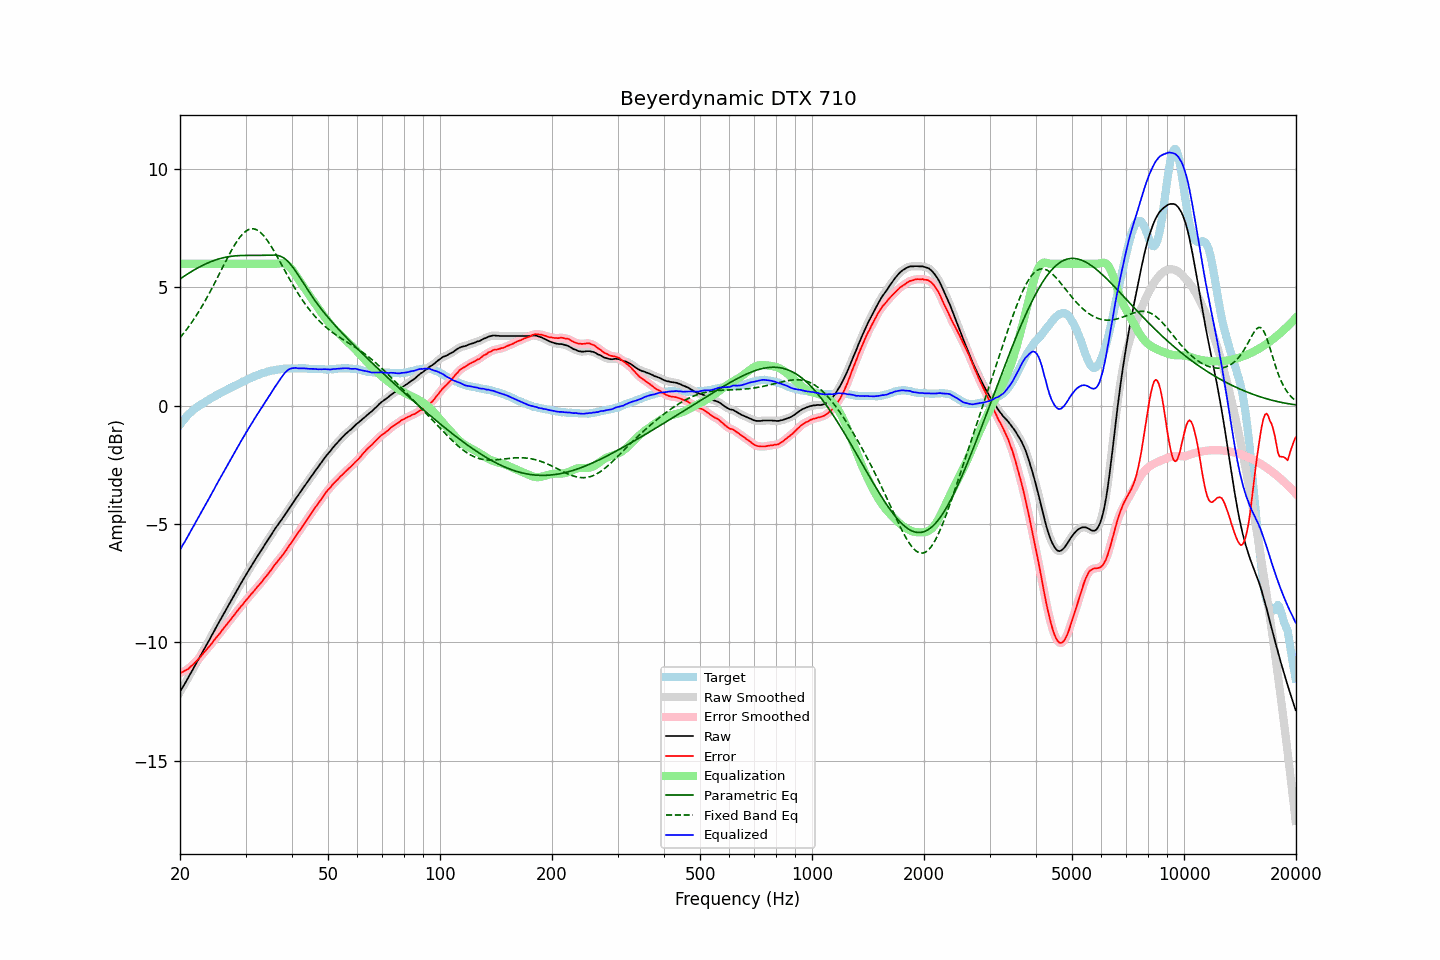

Data behind this chart, as committed beside it:
frequency, raw, error, smoothed, error_smoothed, equalization, parametric_eq, fixed_band_eq, equalized_raw, equalized_smoothed, target
20.00, -12.09, -11.29, -12.09, -11.29, 6.00, 5.36, 2.88, -6.09, -6.09, -0.80
20.20, -11.97, -11.26, -11.97, -11.27, 6.00, 5.40, 2.96, -5.97, -5.97, -0.71
20.40, -11.85, -11.23, -11.86, -11.24, 6.00, 5.45, 3.04, -5.85, -5.86, -0.62
20.61, -11.75, -11.20, -11.74, -11.20, 6.00, 5.49, 3.12, -5.75, -5.74, -0.55
20.81, -11.62, -11.16, -11.62, -11.16, 6.00, 5.54, 3.21, -5.62, -5.62, -0.46
21.02, -11.50, -11.12, -11.50, -11.12, 6.00, 5.58, 3.30, -5.50, -5.50, -0.38
21.23, -11.38, -11.06, -11.38, -11.06, 6.00, 5.62, 3.40, -5.38, -5.38, -0.32
21.44, -11.25, -10.99, -11.26, -11.00, 6.00, 5.67, 3.49, -5.25, -5.26, -0.26
21.66, -11.13, -10.94, -11.13, -10.94, 6.00, 5.71, 3.59, -5.13, -5.13, -0.19
21.87, -11.01, -10.87, -11.01, -10.87, 6.00, 5.75, 3.69, -5.01, -5.01, -0.14
22.09, -10.89, -10.80, -10.89, -10.80, 6.00, 5.78, 3.80, -4.89, -4.89, -0.09
22.31, -10.77, -10.73, -10.77, -10.73, 6.00, 5.82, 3.90, -4.77, -4.77, -0.04
22.54, -10.65, -10.66, -10.65, -10.66, 6.00, 5.86, 4.01, -4.65, -4.65, 0.01
22.76, -10.53, -10.58, -10.53, -10.58, 6.00, 5.89, 4.12, -4.53, -4.53, 0.05
22.99, -10.41, -10.50, -10.41, -10.50, 6.00, 5.93, 4.24, -4.41, -4.41, 0.09
23.22, -10.28, -10.41, -10.29, -10.42, 6.00, 5.96, 4.35, -4.28, -4.29, 0.13
23.45, -10.16, -10.34, -10.16, -10.34, 6.00, 5.99, 4.47, -4.16, -4.16, 0.18
23.69, -10.05, -10.26, -10.04, -10.26, 6.00, 6.02, 4.60, -4.05, -4.04, 0.22
23.92, -9.92, -10.18, -9.92, -10.18, 6.00, 6.05, 4.72, -3.92, -3.92, 0.26
24.16, -9.80, -10.11, -9.80, -10.10, 6.00, 6.08, 4.85, -3.80, -3.80, 0.31
24.40, -9.67, -10.02, -9.67, -10.02, 6.00, 6.11, 4.98, -3.67, -3.67, 0.35
24.65, -9.55, -9.93, -9.55, -9.93, 6.00, 6.13, 5.11, -3.55, -3.55, 0.38
24.89, -9.42, -9.84, -9.42, -9.84, 6.00, 6.16, 5.24, -3.42, -3.42, 0.42
25.14, -9.30, -9.76, -9.30, -9.76, 6.00, 6.18, 5.37, -3.30, -3.30, 0.45
25.39, -9.18, -9.68, -9.18, -9.67, 6.00, 6.20, 5.51, -3.18, -3.18, 0.49
25.65, -9.06, -9.60, -9.06, -9.59, 6.00, 6.22, 5.64, -3.06, -3.06, 0.53
25.91, -8.94, -9.50, -8.94, -9.50, 6.00, 6.24, 5.78, -2.94, -2.94, 0.56
26.16, -8.81, -9.41, -8.81, -9.41, 6.00, 6.25, 5.91, -2.81, -2.81, 0.60
26.43, -8.69, -9.33, -8.69, -9.33, 6.00, 6.27, 6.05, -2.69, -2.69, 0.63
26.69, -8.57, -9.24, -8.57, -9.24, 6.00, 6.28, 6.18, -2.57, -2.57, 0.67
26.96, -8.45, -9.16, -8.45, -9.16, 6.00, 6.30, 6.31, -2.45, -2.45, 0.71
27.23, -8.33, -9.07, -8.33, -9.08, 6.00, 6.31, 6.44, -2.33, -2.33, 0.74
27.50, -8.21, -8.99, -8.21, -8.99, 6.00, 6.32, 6.56, -2.21, -2.21, 0.78
27.77, -8.09, -8.90, -8.09, -8.90, 6.00, 6.32, 6.68, -2.09, -2.09, 0.81
28.05, -7.97, -8.82, -7.97, -8.81, 6.00, 6.33, 6.79, -1.97, -1.97, 0.85
28.33, -7.85, -8.72, -7.85, -8.73, 6.00, 6.34, 6.90, -1.85, -1.85, 0.87
28.62, -7.74, -8.64, -7.73, -8.64, 6.00, 6.34, 7.00, -1.74, -1.73, 0.91
28.90, -7.61, -8.56, -7.61, -8.56, 6.00, 6.35, 7.10, -1.61, -1.61, 0.94
29.19, -7.49, -8.47, -7.50, -8.48, 6.00, 6.35, 7.18, -1.49, -1.50, 0.97
29.48, -7.38, -8.41, -7.38, -8.39, 6.00, 6.35, 7.26, -1.38, -1.38, 1.02
29.78, -7.26, -8.31, -7.26, -8.31, 6.00, 6.35, 7.32, -1.26, -1.26, 1.04
30.08, -7.15, -8.23, -7.15, -8.23, 6.00, 6.35, 7.38, -1.15, -1.15, 1.08
30.38, -7.03, -8.14, -7.03, -8.14, 6.00, 6.35, 7.42, -1.03, -1.03, 1.11
30.68, -6.92, -8.07, -6.92, -8.06, 6.00, 6.35, 7.45, -0.92, -0.92, 1.15
30.99, -6.80, -7.97, -6.81, -7.98, 6.00, 6.35, 7.47, -0.80, -0.81, 1.17
31.30, -6.70, -7.91, -6.70, -7.91, 6.00, 6.35, 7.48, -0.70, -0.70, 1.21
31.61, -6.59, -7.83, -6.59, -7.82, 6.00, 6.35, 7.47, -0.59, -0.59, 1.24
31.93, -6.48, -7.75, -6.49, -7.75, 6.00, 6.35, 7.45, -0.48, -0.49, 1.26
32.24, -6.37, -7.65, -6.38, -7.66, 6.00, 6.35, 7.42, -0.37, -0.38, 1.28
32.57, -6.27, -7.58, -6.27, -7.59, 6.00, 6.35, 7.38, -0.27, -0.27, 1.31
32.89, -6.16, -7.51, -6.17, -7.51, 6.00, 6.35, 7.33, -0.16, -0.17, 1.35
33.22, -6.06, -7.43, -6.06, -7.43, 6.00, 6.36, 7.26, -0.06, -0.06, 1.37
33.55, -5.95, -7.34, -5.95, -7.34, 6.00, 6.36, 7.19, 0.05, 0.05, 1.39
33.89, -5.84, -7.25, -5.85, -7.26, 6.00, 6.36, 7.11, 0.16, 0.15, 1.40
34.23, -5.74, -7.18, -5.74, -7.17, 6.00, 6.36, 7.02, 0.26, 0.26, 1.43
34.57, -5.63, -7.08, -5.64, -7.09, 6.00, 6.37, 6.92, 0.37, 0.36, 1.45
34.92, -5.53, -6.99, -5.53, -7.00, 6.00, 6.37, 6.81, 0.47, 0.47, 1.46
35.27, -5.42, -6.91, -5.42, -6.90, 6.00, 6.37, 6.71, 0.58, 0.58, 1.49
35.62, -5.31, -6.81, -5.32, -6.81, 6.00, 6.37, 6.59, 0.69, 0.68, 1.50
35.97, -5.21, -6.72, -5.21, -6.72, 6.00, 6.37, 6.47, 0.79, 0.79, 1.50
... 635 more rows
